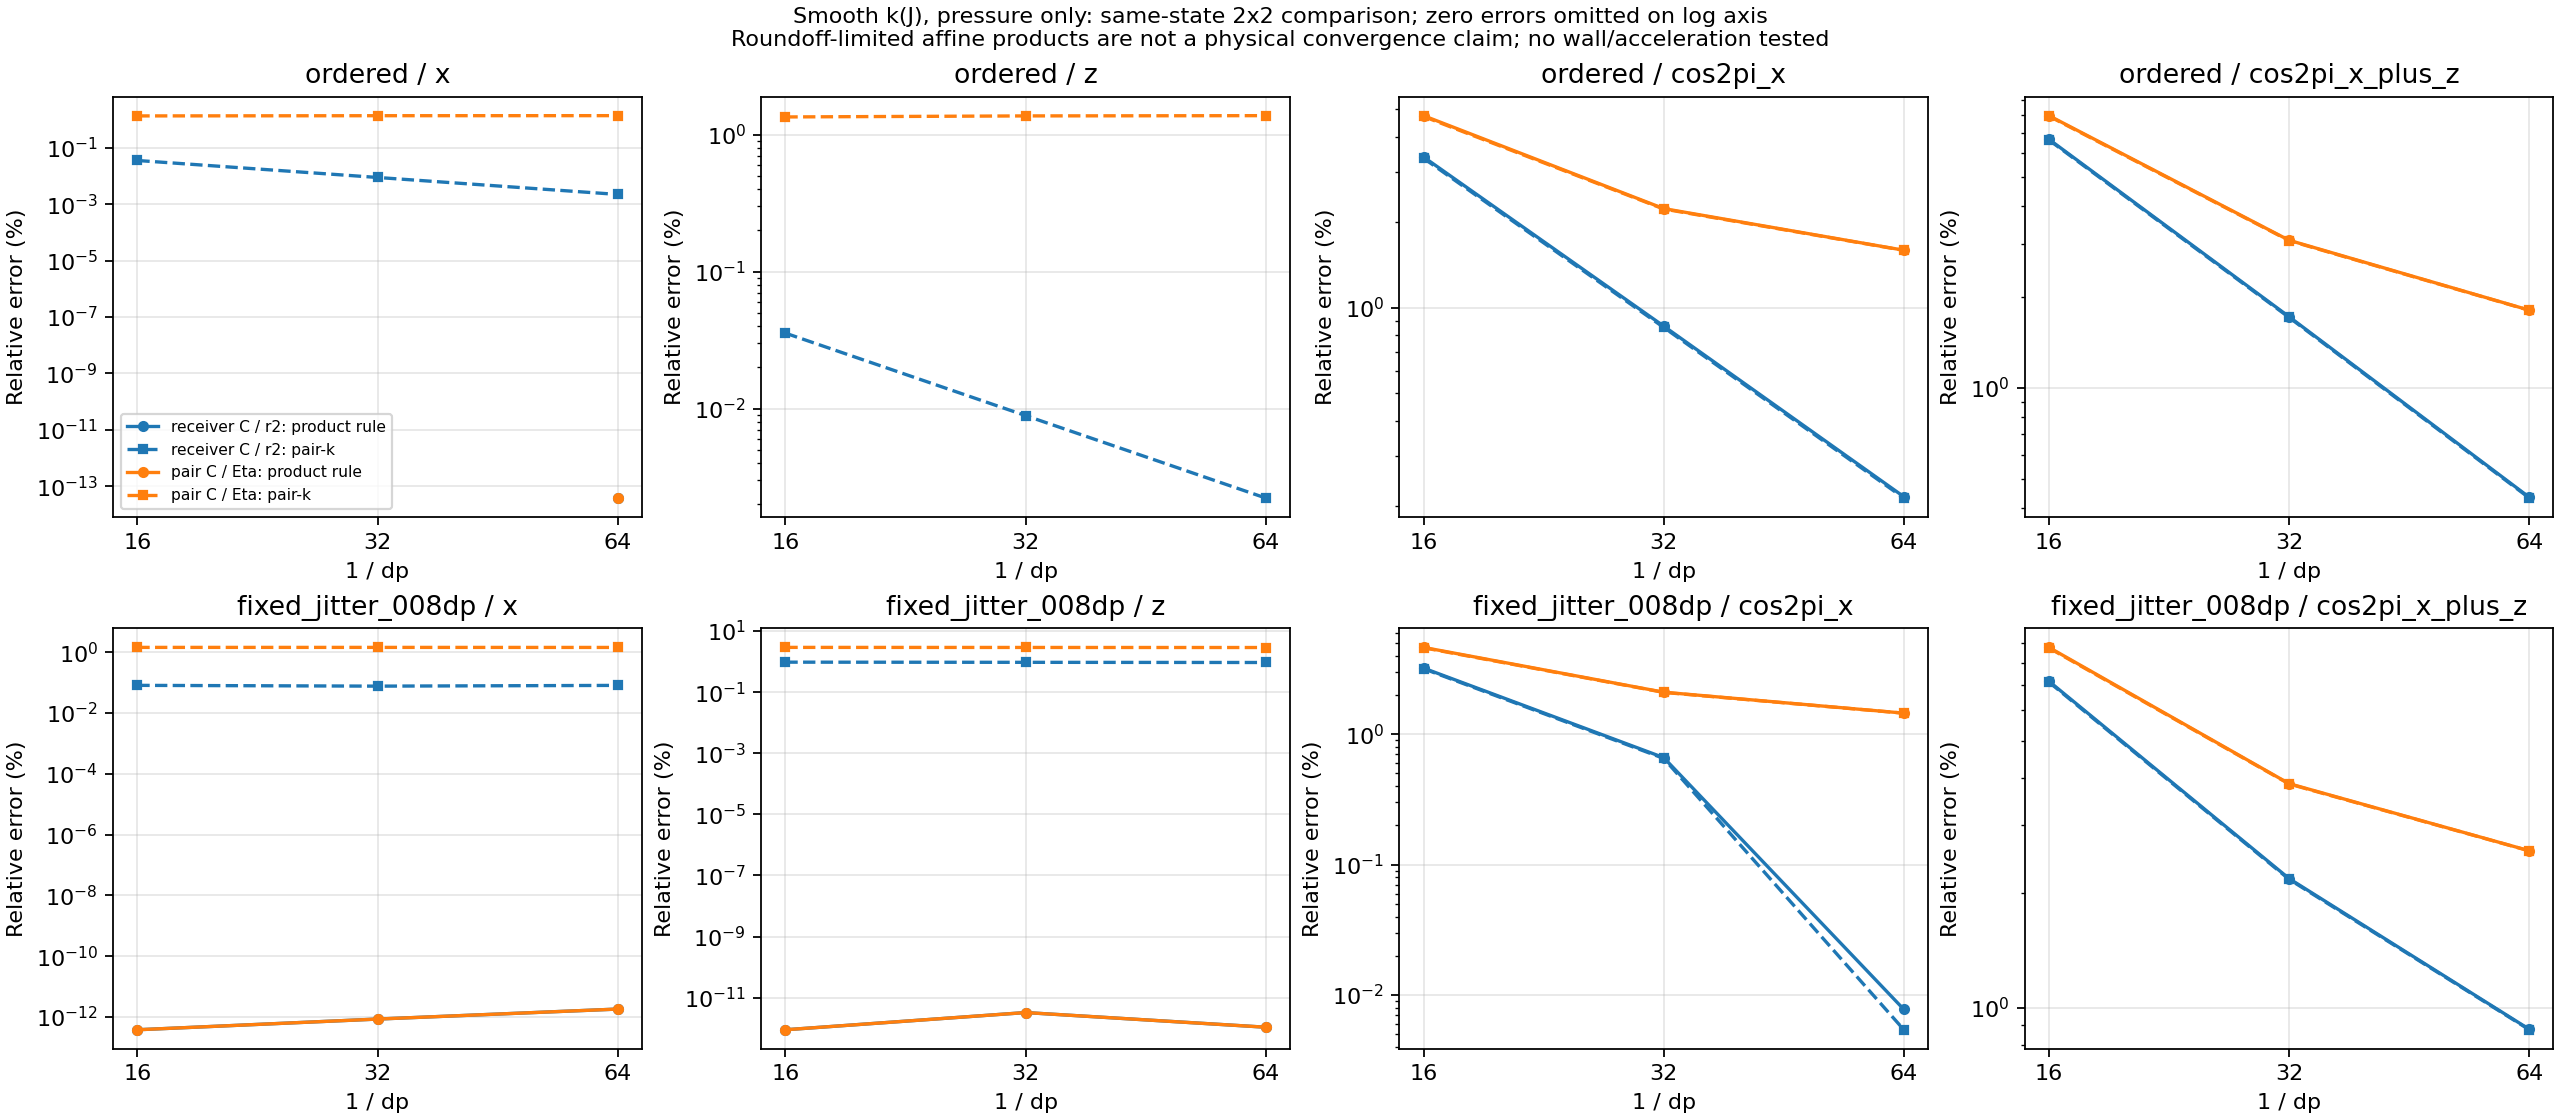

The table this chart was drawn from, first rows:
geometry, cloud, dp_denominator, dp, h, Eta2, J_law_state, pressure_storage, field, C_denominator, k_treatment, receiver_neighbors, max_used_C_condition, receiver_J, receiver_n, receiver_V, receiver_rho, receiver_k, analytic_gradk_x, analytic_gradk_z, approx_GJ_x, approx_GJ_z, approx_Gp_x, approx_Gp_z
0, ordered, 16, 0.0625, 0.1125, 0.0001266, affine_J_law_ON, double_pressure, x, receiver_C_r2, production_product_rule_pattern, 36, 1, 1, 0.3, 0.003906, 2100, 9.9999997473787516e-05, 3.5714285420277627e-05, 1.7857142710138813e-05, 0.03125, 0.01562, 1, -1.3010426069826053e-18
0, ordered, 16, 0.0625, 0.1125, 0.0001266, affine_J_law_ON, double_pressure, x, receiver_C_r2, Eq25_pressure_weight_pattern_gamma1, 36, 1, 1, 0.3, 0.003906, 2100, 9.9999997473787516e-05, 3.5714285420277627e-05, 1.7857142710138813e-05, 0.03125, 0.01562, 1, -1.3010426069826053e-18
0, ordered, 16, 0.0625, 0.1125, 0.0001266, affine_J_law_ON, double_pressure, x, production_pair_C_Eta2, production_product_rule_pattern, 36, 1, 1, 0.3, 0.003906, 2100, 9.9999997473787516e-05, 3.5714285420277627e-05, 1.7857142710138813e-05, 0.03125, 0.01562, 1, -1.3010426069826053e-18
0, ordered, 16, 0.0625, 0.1125, 0.0001266, affine_J_law_ON, double_pressure, x, production_pair_C_Eta2, Eq25_pressure_weight_pattern_gamma1, 36, 1, 1, 0.3, 0.003906, 2100, 9.9999997473787516e-05, 3.5714285420277627e-05, 1.7857142710138813e-05, 0.03125, 0.01562, 1, -1.3010426069826053e-18
0, ordered, 16, 0.0625, 0.1125, 0.0001266, affine_J_law_ON, double_pressure, z, receiver_C_r2, production_product_rule_pattern, 36, 1, 1, 0.3, 0.003906, 2100, 9.9999997473787516e-05, 3.5714285420277627e-05, 1.7857142710138813e-05, 0.03125, 0.01562, -1.0842021724855044e-18, 1
0, ordered, 16, 0.0625, 0.1125, 0.0001266, affine_J_law_ON, double_pressure, z, receiver_C_r2, Eq25_pressure_weight_pattern_gamma1, 36, 1, 1, 0.3, 0.003906, 2100, 9.9999997473787516e-05, 3.5714285420277627e-05, 1.7857142710138813e-05, 0.03125, 0.01562, -1.0842021724855044e-18, 1
0, ordered, 16, 0.0625, 0.1125, 0.0001266, affine_J_law_ON, double_pressure, z, production_pair_C_Eta2, production_product_rule_pattern, 36, 1, 1, 0.3, 0.003906, 2100, 9.9999997473787516e-05, 3.5714285420277627e-05, 1.7857142710138813e-05, 0.03125, 0.01562, -1.0842021724855044e-18, 1
0, ordered, 16, 0.0625, 0.1125, 0.0001266, affine_J_law_ON, double_pressure, z, production_pair_C_Eta2, Eq25_pressure_weight_pattern_gamma1, 36, 1, 1, 0.3, 0.003906, 2100, 9.9999997473787516e-05, 3.5714285420277627e-05, 1.7857142710138813e-05, 0.03125, 0.01562, -1.0842021724855044e-18, 1
0, ordered, 16, 0.0625, 0.1125, 0.0001266, affine_J_law_ON, double_pressure, cos2pi_x, receiver_C_r2, production_product_rule_pattern, 36, 1, 1, 0.3, 0.003906, 2100, 9.9999997473787516e-05, 3.5714285420277627e-05, 1.7857142710138813e-05, 0.03125, 0.01562, -0.00617, -0.001056
0, ordered, 16, 0.0625, 0.1125, 0.0001266, affine_J_law_ON, double_pressure, cos2pi_x, receiver_C_r2, Eq25_pressure_weight_pattern_gamma1, 36, 1, 1, 0.3, 0.003906, 2100, 9.9999997473787516e-05, 3.5714285420277627e-05, 1.7857142710138813e-05, 0.03125, 0.01562, -0.00617, -0.001056
0, ordered, 16, 0.0625, 0.1125, 0.0001266, affine_J_law_ON, double_pressure, cos2pi_x, production_pair_C_Eta2, production_product_rule_pattern, 36, 1, 1, 0.3, 0.003906, 2100, 9.9999997473787516e-05, 3.5714285420277627e-05, 1.7857142710138813e-05, 0.03125, 0.01562, -0.00617, -0.001056
0, ordered, 16, 0.0625, 0.1125, 0.0001266, affine_J_law_ON, double_pressure, cos2pi_x, production_pair_C_Eta2, Eq25_pressure_weight_pattern_gamma1, 36, 1, 1, 0.3, 0.003906, 2100, 9.9999997473787516e-05, 3.5714285420277627e-05, 1.7857142710138813e-05, 0.03125, 0.01562, -0.00617, -0.001056
0, ordered, 16, 0.0625, 0.1125, 0.0001266, affine_J_law_ON, double_pressure, cos2pi_x_plus_z, receiver_C_r2, production_product_rule_pattern, 36, 1, 1, 0.3, 0.003906, 2100, 9.9999997473787516e-05, 3.5714285420277627e-05, 1.7857142710138813e-05, 0.03125, 0.01562, -0.009815, -0.007785
0, ordered, 16, 0.0625, 0.1125, 0.0001266, affine_J_law_ON, double_pressure, cos2pi_x_plus_z, receiver_C_r2, Eq25_pressure_weight_pattern_gamma1, 36, 1, 1, 0.3, 0.003906, 2100, 9.9999997473787516e-05, 3.5714285420277627e-05, 1.7857142710138813e-05, 0.03125, 0.01562, -0.009815, -0.007785
0, ordered, 16, 0.0625, 0.1125, 0.0001266, affine_J_law_ON, double_pressure, cos2pi_x_plus_z, production_pair_C_Eta2, production_product_rule_pattern, 36, 1, 1, 0.3, 0.003906, 2100, 9.9999997473787516e-05, 3.5714285420277627e-05, 1.7857142710138813e-05, 0.03125, 0.01562, -0.009815, -0.007785
0, ordered, 16, 0.0625, 0.1125, 0.0001266, affine_J_law_ON, double_pressure, cos2pi_x_plus_z, production_pair_C_Eta2, Eq25_pressure_weight_pattern_gamma1, 36, 1, 1, 0.3, 0.003906, 2100, 9.9999997473787516e-05, 3.5714285420277627e-05, 1.7857142710138813e-05, 0.03125, 0.01562, -0.009815, -0.007785
1, ordered, 32, 0.03125, 0.05625, 3.1640622182749212e-05, affine_J_law_ON, double_pressure, x, receiver_C_r2, production_product_rule_pattern, 36, 1, 1, 0.3, 0.0009766, 2100, 9.9999997473787516e-05, 3.5714285420277627e-05, 1.7857142710138813e-05, 0.03125, 0.01562, 1, 6.5052130349130266e-18
1, ordered, 32, 0.03125, 0.05625, 3.1640622182749212e-05, affine_J_law_ON, double_pressure, x, receiver_C_r2, Eq25_pressure_weight_pattern_gamma1, 36, 1, 1, 0.3, 0.0009766, 2100, 9.9999997473787516e-05, 3.5714285420277627e-05, 1.7857142710138813e-05, 0.03125, 0.01562, 1, 6.5052130349130266e-18
1, ordered, 32, 0.03125, 0.05625, 3.1640622182749212e-05, affine_J_law_ON, double_pressure, x, production_pair_C_Eta2, production_product_rule_pattern, 36, 1, 1, 0.3, 0.0009766, 2100, 9.9999997473787516e-05, 3.5714285420277627e-05, 1.7857142710138813e-05, 0.03125, 0.01562, 1, 6.5052130349130266e-18
1, ordered, 32, 0.03125, 0.05625, 3.1640622182749212e-05, affine_J_law_ON, double_pressure, x, production_pair_C_Eta2, Eq25_pressure_weight_pattern_gamma1, 36, 1, 1, 0.3, 0.0009766, 2100, 9.9999997473787516e-05, 3.5714285420277627e-05, 1.7857142710138813e-05, 0.03125, 0.01562, 1, 6.5052130349130266e-18
1, ordered, 32, 0.03125, 0.05625, 3.1640622182749212e-05, affine_J_law_ON, double_pressure, z, receiver_C_r2, production_product_rule_pattern, 36, 1, 1, 0.3, 0.0009766, 2100, 9.9999997473787516e-05, 3.5714285420277627e-05, 1.7857142710138813e-05, 0.03125, 0.01562, 6.2883726004159257e-18, 1
1, ordered, 32, 0.03125, 0.05625, 3.1640622182749212e-05, affine_J_law_ON, double_pressure, z, receiver_C_r2, Eq25_pressure_weight_pattern_gamma1, 36, 1, 1, 0.3, 0.0009766, 2100, 9.9999997473787516e-05, 3.5714285420277627e-05, 1.7857142710138813e-05, 0.03125, 0.01562, 6.2883726004159257e-18, 1
1, ordered, 32, 0.03125, 0.05625, 3.1640622182749212e-05, affine_J_law_ON, double_pressure, z, production_pair_C_Eta2, production_product_rule_pattern, 36, 1, 1, 0.3, 0.0009766, 2100, 9.9999997473787516e-05, 3.5714285420277627e-05, 1.7857142710138813e-05, 0.03125, 0.01562, 6.2883726004159257e-18, 1
1, ordered, 32, 0.03125, 0.05625, 3.1640622182749212e-05, affine_J_law_ON, double_pressure, z, production_pair_C_Eta2, Eq25_pressure_weight_pattern_gamma1, 36, 1, 1, 0.3, 0.0009766, 2100, 9.9999997473787516e-05, 3.5714285420277627e-05, 1.7857142710138813e-05, 0.03125, 0.01562, 6.2883726004159257e-18, 1
1, ordered, 32, 0.03125, 0.05625, 3.1640622182749212e-05, affine_J_law_ON, double_pressure, cos2pi_x, receiver_C_r2, production_product_rule_pattern, 36, 1, 1, 0.3, 0.0009766, 2100, 9.9999997473787516e-05, 3.5714285420277627e-05, 1.7857142710138813e-05, 0.03125, 0.01562, -0.001605, -0.0002704
1, ordered, 32, 0.03125, 0.05625, 3.1640622182749212e-05, affine_J_law_ON, double_pressure, cos2pi_x, receiver_C_r2, Eq25_pressure_weight_pattern_gamma1, 36, 1, 1, 0.3, 0.0009766, 2100, 9.9999997473787516e-05, 3.5714285420277627e-05, 1.7857142710138813e-05, 0.03125, 0.01562, -0.001605, -0.0002704
1, ordered, 32, 0.03125, 0.05625, 3.1640622182749212e-05, affine_J_law_ON, double_pressure, cos2pi_x, production_pair_C_Eta2, production_product_rule_pattern, 36, 1, 1, 0.3, 0.0009766, 2100, 9.9999997473787516e-05, 3.5714285420277627e-05, 1.7857142710138813e-05, 0.03125, 0.01562, -0.001605, -0.0002704
1, ordered, 32, 0.03125, 0.05625, 3.1640622182749212e-05, affine_J_law_ON, double_pressure, cos2pi_x, production_pair_C_Eta2, Eq25_pressure_weight_pattern_gamma1, 36, 1, 1, 0.3, 0.0009766, 2100, 9.9999997473787516e-05, 3.5714285420277627e-05, 1.7857142710138813e-05, 0.03125, 0.01562, -0.001605, -0.0002704
1, ordered, 32, 0.03125, 0.05625, 3.1640622182749212e-05, affine_J_law_ON, double_pressure, cos2pi_x_plus_z, receiver_C_r2, production_product_rule_pattern, 36, 1, 1, 0.3, 0.0009766, 2100, 9.9999997473787516e-05, 3.5714285420277627e-05, 1.7857142710138813e-05, 0.03125, 0.01562, -0.002648, -0.002116
1, ordered, 32, 0.03125, 0.05625, 3.1640622182749212e-05, affine_J_law_ON, double_pressure, cos2pi_x_plus_z, receiver_C_r2, Eq25_pressure_weight_pattern_gamma1, 36, 1, 1, 0.3, 0.0009766, 2100, 9.9999997473787516e-05, 3.5714285420277627e-05, 1.7857142710138813e-05, 0.03125, 0.01562, -0.002648, -0.002116
1, ordered, 32, 0.03125, 0.05625, 3.1640622182749212e-05, affine_J_law_ON, double_pressure, cos2pi_x_plus_z, production_pair_C_Eta2, production_product_rule_pattern, 36, 1, 1, 0.3, 0.0009766, 2100, 9.9999997473787516e-05, 3.5714285420277627e-05, 1.7857142710138813e-05, 0.03125, 0.01562, -0.002648, -0.002116
1, ordered, 32, 0.03125, 0.05625, 3.1640622182749212e-05, affine_J_law_ON, double_pressure, cos2pi_x_plus_z, production_pair_C_Eta2, Eq25_pressure_weight_pattern_gamma1, 36, 1, 1, 0.3, 0.0009766, 2100, 9.9999997473787516e-05, 3.5714285420277627e-05, 1.7857142710138813e-05, 0.03125, 0.01562, -0.002648, -0.002116
2, ordered, 64, 0.01562, 0.02812, 7.9101555456873029e-06, affine_J_law_ON, double_pressure, x, receiver_C_r2, production_product_rule_pattern, 36, 1, 1, 0.3, 0.0002441, 2100, 9.9999997473787516e-05, 3.5714285420277627e-05, 1.7857142710138813e-05, 0.03125, 0.01562, 1, -3.903127820947816e-18
2, ordered, 64, 0.01562, 0.02812, 7.9101555456873029e-06, affine_J_law_ON, double_pressure, x, receiver_C_r2, Eq25_pressure_weight_pattern_gamma1, 36, 1, 1, 0.3, 0.0002441, 2100, 9.9999997473787516e-05, 3.5714285420277627e-05, 1.7857142710138813e-05, 0.03125, 0.01562, 1, -3.903127820947816e-18
2, ordered, 64, 0.01562, 0.02812, 7.9101555456873029e-06, affine_J_law_ON, double_pressure, x, production_pair_C_Eta2, production_product_rule_pattern, 36, 1, 1, 0.3, 0.0002441, 2100, 9.9999997473787516e-05, 3.5714285420277627e-05, 1.7857142710138813e-05, 0.03125, 0.01562, 1, -3.903127820947816e-18
2, ordered, 64, 0.01562, 0.02812, 7.9101555456873029e-06, affine_J_law_ON, double_pressure, x, production_pair_C_Eta2, Eq25_pressure_weight_pattern_gamma1, 36, 1, 1, 0.3, 0.0002441, 2100, 9.9999997473787516e-05, 3.5714285420277627e-05, 1.7857142710138813e-05, 0.03125, 0.01562, 1, -3.903127820947816e-18
2, ordered, 64, 0.01562, 0.02812, 7.9101555456873029e-06, affine_J_law_ON, double_pressure, z, receiver_C_r2, production_product_rule_pattern, 36, 1, 1, 0.3, 0.0002441, 2100, 9.9999997473787516e-05, 3.5714285420277627e-05, 1.7857142710138813e-05, 0.03125, 0.01562, -3.6862873864507151e-18, 1
2, ordered, 64, 0.01562, 0.02812, 7.9101555456873029e-06, affine_J_law_ON, double_pressure, z, receiver_C_r2, Eq25_pressure_weight_pattern_gamma1, 36, 1, 1, 0.3, 0.0002441, 2100, 9.9999997473787516e-05, 3.5714285420277627e-05, 1.7857142710138813e-05, 0.03125, 0.01562, -3.6862873864507151e-18, 1
2, ordered, 64, 0.01562, 0.02812, 7.9101555456873029e-06, affine_J_law_ON, double_pressure, z, production_pair_C_Eta2, production_product_rule_pattern, 36, 1, 1, 0.3, 0.0002441, 2100, 9.9999997473787516e-05, 3.5714285420277627e-05, 1.7857142710138813e-05, 0.03125, 0.01562, -3.6862873864507151e-18, 1
2, ordered, 64, 0.01562, 0.02812, 7.9101555456873029e-06, affine_J_law_ON, double_pressure, z, production_pair_C_Eta2, Eq25_pressure_weight_pattern_gamma1, 36, 1, 1, 0.3, 0.0002441, 2100, 9.9999997473787516e-05, 3.5714285420277627e-05, 1.7857142710138813e-05, 0.03125, 0.01562, -3.6862873864507151e-18, 1
2, ordered, 64, 0.01562, 0.02812, 7.9101555456873029e-06, affine_J_law_ON, double_pressure, cos2pi_x, receiver_C_r2, production_product_rule_pattern, 36, 1, 1, 0.3, 0.0002441, 2100, 9.9999997473787516e-05, 3.5714285420277627e-05, 1.7857142710138813e-05, 0.03125, 0.01562, -0.0004051, -6.801016205714599e-05
2, ordered, 64, 0.01562, 0.02812, 7.9101555456873029e-06, affine_J_law_ON, double_pressure, cos2pi_x, receiver_C_r2, Eq25_pressure_weight_pattern_gamma1, 36, 1, 1, 0.3, 0.0002441, 2100, 9.9999997473787516e-05, 3.5714285420277627e-05, 1.7857142710138813e-05, 0.03125, 0.01562, -0.0004051, -6.801016205714599e-05
2, ordered, 64, 0.01562, 0.02812, 7.9101555456873029e-06, affine_J_law_ON, double_pressure, cos2pi_x, production_pair_C_Eta2, production_product_rule_pattern, 36, 1, 1, 0.3, 0.0002441, 2100, 9.9999997473787516e-05, 3.5714285420277627e-05, 1.7857142710138813e-05, 0.03125, 0.01562, -0.0004051, -6.801016205714599e-05
2, ordered, 64, 0.01562, 0.02812, 7.9101555456873029e-06, affine_J_law_ON, double_pressure, cos2pi_x, production_pair_C_Eta2, Eq25_pressure_weight_pattern_gamma1, 36, 1, 1, 0.3, 0.0002441, 2100, 9.9999997473787516e-05, 3.5714285420277627e-05, 1.7857142710138813e-05, 0.03125, 0.01562, -0.0004051, -6.801016205714599e-05
2, ordered, 64, 0.01562, 0.02812, 7.9101555456873029e-06, affine_J_law_ON, double_pressure, cos2pi_x_plus_z, receiver_C_r2, production_product_rule_pattern, 36, 1, 1, 0.3, 0.0002441, 2100, 9.9999997473787516e-05, 3.5714285420277627e-05, 1.7857142710138813e-05, 0.03125, 0.01562, -0.0006748, -0.0005402
2, ordered, 64, 0.01562, 0.02812, 7.9101555456873029e-06, affine_J_law_ON, double_pressure, cos2pi_x_plus_z, receiver_C_r2, Eq25_pressure_weight_pattern_gamma1, 36, 1, 1, 0.3, 0.0002441, 2100, 9.9999997473787516e-05, 3.5714285420277627e-05, 1.7857142710138813e-05, 0.03125, 0.01562, -0.0006748, -0.0005402
2, ordered, 64, 0.01562, 0.02812, 7.9101555456873029e-06, affine_J_law_ON, double_pressure, cos2pi_x_plus_z, production_pair_C_Eta2, production_product_rule_pattern, 36, 1, 1, 0.3, 0.0002441, 2100, 9.9999997473787516e-05, 3.5714285420277627e-05, 1.7857142710138813e-05, 0.03125, 0.01562, -0.0006748, -0.0005402
2, ordered, 64, 0.01562, 0.02812, 7.9101555456873029e-06, affine_J_law_ON, double_pressure, cos2pi_x_plus_z, production_pair_C_Eta2, Eq25_pressure_weight_pattern_gamma1, 36, 1, 1, 0.3, 0.0002441, 2100, 9.9999997473787516e-05, 3.5714285420277627e-05, 1.7857142710138813e-05, 0.03125, 0.01562, -0.0006748, -0.0005402
3, fixed_jitter_008dp, 16, 0.0625, 0.1125, 0.0001266, affine_J_law_ON, double_pressure, x, receiver_C_r2, production_product_rule_pattern, 40, 1.077, 1, 0.3, 0.003906, 2100, 9.9999997473787516e-05, 3.5714285420277627e-05, 1.7857142710138813e-05, 0.03125, 0.01562, 1, 2.3034677188776473e-17
3, fixed_jitter_008dp, 16, 0.0625, 0.1125, 0.0001266, affine_J_law_ON, double_pressure, x, receiver_C_r2, Eq25_pressure_weight_pattern_gamma1, 40, 1.077, 1, 0.3, 0.003906, 2100, 9.9999997473787516e-05, 3.5714285420277627e-05, 1.7857142710138813e-05, 0.03125, 0.01562, 1, 2.3034677188776473e-17
3, fixed_jitter_008dp, 16, 0.0625, 0.1125, 0.0001266, affine_J_law_ON, double_pressure, x, production_pair_C_Eta2, production_product_rule_pattern, 40, 1.077, 1, 0.3, 0.003906, 2100, 9.9999997473787516e-05, 3.5714285420277627e-05, 1.7857142710138813e-05, 0.03125, 0.01562, 1, 2.3034677188776473e-17
3, fixed_jitter_008dp, 16, 0.0625, 0.1125, 0.0001266, affine_J_law_ON, double_pressure, x, production_pair_C_Eta2, Eq25_pressure_weight_pattern_gamma1, 40, 1.077, 1, 0.3, 0.003906, 2100, 9.9999997473787516e-05, 3.5714285420277627e-05, 1.7857142710138813e-05, 0.03125, 0.01562, 1, 2.3034677188776473e-17
3, fixed_jitter_008dp, 16, 0.0625, 0.1125, 0.0001266, affine_J_law_ON, double_pressure, z, receiver_C_r2, production_product_rule_pattern, 40, 1.077, 1, 0.3, 0.003906, 2100, 9.9999997473787516e-05, 3.5714285420277627e-05, 1.7857142710138813e-05, 0.03125, 0.01562, 3.8975916665441211e-17, 1
3, fixed_jitter_008dp, 16, 0.0625, 0.1125, 0.0001266, affine_J_law_ON, double_pressure, z, receiver_C_r2, Eq25_pressure_weight_pattern_gamma1, 40, 1.077, 1, 0.3, 0.003906, 2100, 9.9999997473787516e-05, 3.5714285420277627e-05, 1.7857142710138813e-05, 0.03125, 0.01562, 3.8975916665441211e-17, 1
3, fixed_jitter_008dp, 16, 0.0625, 0.1125, 0.0001266, affine_J_law_ON, double_pressure, z, production_pair_C_Eta2, production_product_rule_pattern, 40, 1.077, 1, 0.3, 0.003906, 2100, 9.9999997473787516e-05, 3.5714285420277627e-05, 1.7857142710138813e-05, 0.03125, 0.01562, 3.8975916665441211e-17, 1
3, fixed_jitter_008dp, 16, 0.0625, 0.1125, 0.0001266, affine_J_law_ON, double_pressure, z, production_pair_C_Eta2, Eq25_pressure_weight_pattern_gamma1, 40, 1.077, 1, 0.3, 0.003906, 2100, 9.9999997473787516e-05, 3.5714285420277627e-05, 1.7857142710138813e-05, 0.03125, 0.01562, 3.8975916665441211e-17, 1
3, fixed_jitter_008dp, 16, 0.0625, 0.1125, 0.0001266, affine_J_law_ON, double_pressure, cos2pi_x, receiver_C_r2, production_product_rule_pattern, 40, 1.077, 1, 0.3, 0.003906, 2100, 9.9999997473787516e-05, 3.5714285420277627e-05, 1.7857142710138813e-05, 0.03125, 0.01562, 0.02292, 0.01414
3, fixed_jitter_008dp, 16, 0.0625, 0.1125, 0.0001266, affine_J_law_ON, double_pressure, cos2pi_x, receiver_C_r2, Eq25_pressure_weight_pattern_gamma1, 40, 1.077, 1, 0.3, 0.003906, 2100, 9.9999997473787516e-05, 3.5714285420277627e-05, 1.7857142710138813e-05, 0.03125, 0.01562, 0.02292, 0.01414
3, fixed_jitter_008dp, 16, 0.0625, 0.1125, 0.0001266, affine_J_law_ON, double_pressure, cos2pi_x, production_pair_C_Eta2, production_product_rule_pattern, 40, 1.077, 1, 0.3, 0.003906, 2100, 9.9999997473787516e-05, 3.5714285420277627e-05, 1.7857142710138813e-05, 0.03125, 0.01562, 0.02292, 0.01414
3, fixed_jitter_008dp, 16, 0.0625, 0.1125, 0.0001266, affine_J_law_ON, double_pressure, cos2pi_x, production_pair_C_Eta2, Eq25_pressure_weight_pattern_gamma1, 40, 1.077, 1, 0.3, 0.003906, 2100, 9.9999997473787516e-05, 3.5714285420277627e-05, 1.7857142710138813e-05, 0.03125, 0.01562, 0.02292, 0.01414
... 36 more rows
